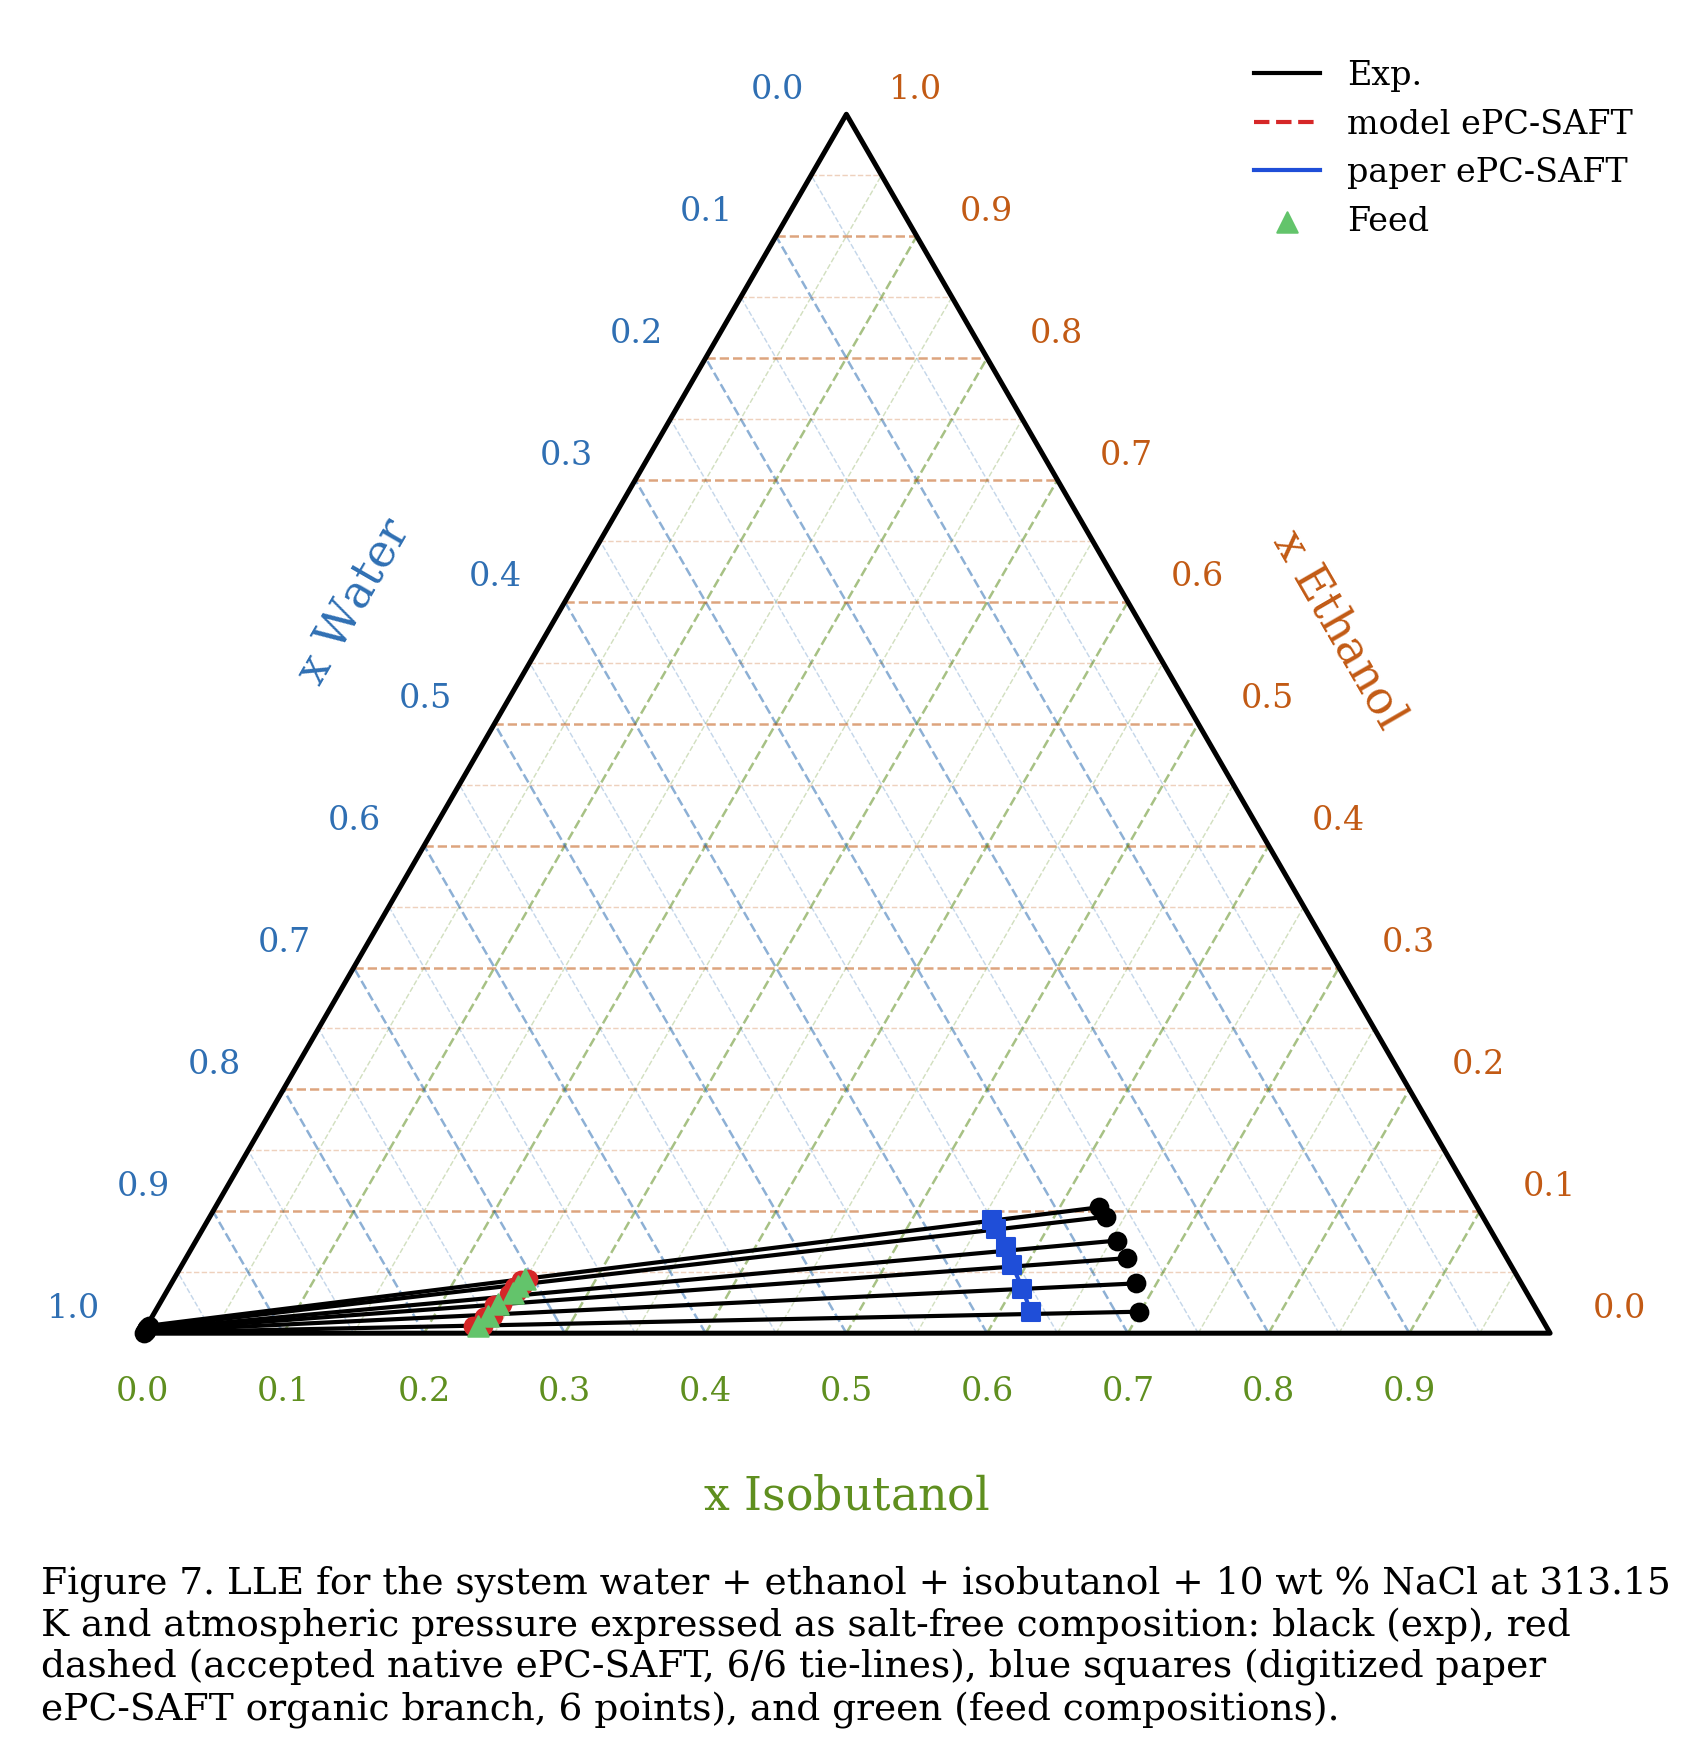

The data file committed next to this chart (first rows):
figure_file, axes_index, axes_title, x_label, y_label, artist_type, artist_label, color, linestyle, marker, linewidth, series_index, point_index, x, y, width, height
figure_7.png, 0, , , , line, , #000000, -, , 1.2, 0, 0, 0, 0, , 
figure_7.png, 0, , , , line, , #000000, -, , 1.2, 0, 1, 1, 0, , 
figure_7.png, 0, , , , line, , #000000, -, , 1.2, 0, 2, 0.5, 0.866, , 
figure_7.png, 0, , , , line, , #000000, -, , 1.2, 0, 3, 0, 0, , 
figure_7.png, 0, , , , line, , #c25a14, --, , 0.35, 1, 0, 0.025, 0.0433, , 
figure_7.png, 0, , , , line, , #c25a14, --, , 0.35, 1, 1, 0.975, 0.0433, , 
figure_7.png, 0, , , , line, , #5f8f1f, --, , 0.35, 2, 0, 0.05, 0, , 
figure_7.png, 0, , , , line, , #5f8f1f, --, , 0.35, 2, 1, 0.525, 0.8227, , 
figure_7.png, 0, , , , line, , #2f6fb3, --, , 0.35, 3, 0, 0.95, 0, , 
figure_7.png, 0, , , , line, , #2f6fb3, --, , 0.35, 3, 1, 0.475, 0.8227, , 
figure_7.png, 0, , , , line, , #c25a14, --, , 0.6, 4, 0, 0.05, 0.0866, , 
figure_7.png, 0, , , , line, , #c25a14, --, , 0.6, 4, 1, 0.95, 0.0866, , 
figure_7.png, 0, , , , line, , #5f8f1f, --, , 0.6, 5, 0, 0.1, 0, , 
figure_7.png, 0, , , , line, , #5f8f1f, --, , 0.6, 5, 1, 0.55, 0.7794, , 
figure_7.png, 0, , , , line, , #2f6fb3, --, , 0.6, 6, 0, 0.9, 0, , 
figure_7.png, 0, , , , line, , #2f6fb3, --, , 0.6, 6, 1, 0.45, 0.7794, , 
figure_7.png, 0, , , , line, , #c25a14, --, , 0.35, 7, 0, 0.075, 0.1299, , 
figure_7.png, 0, , , , line, , #c25a14, --, , 0.35, 7, 1, 0.925, 0.1299, , 
figure_7.png, 0, , , , line, , #5f8f1f, --, , 0.35, 8, 0, 0.15, 0, , 
figure_7.png, 0, , , , line, , #5f8f1f, --, , 0.35, 8, 1, 0.575, 0.7361, , 
figure_7.png, 0, , , , line, , #2f6fb3, --, , 0.35, 9, 0, 0.85, 0, , 
figure_7.png, 0, , , , line, , #2f6fb3, --, , 0.35, 9, 1, 0.425, 0.7361, , 
figure_7.png, 0, , , , line, , #c25a14, --, , 0.6, 10, 0, 0.1, 0.1732, , 
figure_7.png, 0, , , , line, , #c25a14, --, , 0.6, 10, 1, 0.9, 0.1732, , 
figure_7.png, 0, , , , line, , #5f8f1f, --, , 0.6, 11, 0, 0.2, 0, , 
figure_7.png, 0, , , , line, , #5f8f1f, --, , 0.6, 11, 1, 0.6, 0.6928, , 
figure_7.png, 0, , , , line, , #2f6fb3, --, , 0.6, 12, 0, 0.8, 0, , 
figure_7.png, 0, , , , line, , #2f6fb3, --, , 0.6, 12, 1, 0.4, 0.6928, , 
figure_7.png, 0, , , , line, , #c25a14, --, , 0.35, 13, 0, 0.125, 0.2165, , 
figure_7.png, 0, , , , line, , #c25a14, --, , 0.35, 13, 1, 0.875, 0.2165, , 
figure_7.png, 0, , , , line, , #5f8f1f, --, , 0.35, 14, 0, 0.25, 0, , 
figure_7.png, 0, , , , line, , #5f8f1f, --, , 0.35, 14, 1, 0.625, 0.6495, , 
figure_7.png, 0, , , , line, , #2f6fb3, --, , 0.35, 15, 0, 0.75, 0, , 
figure_7.png, 0, , , , line, , #2f6fb3, --, , 0.35, 15, 1, 0.375, 0.6495, , 
figure_7.png, 0, , , , line, , #c25a14, --, , 0.6, 16, 0, 0.15, 0.2598, , 
figure_7.png, 0, , , , line, , #c25a14, --, , 0.6, 16, 1, 0.85, 0.2598, , 
figure_7.png, 0, , , , line, , #5f8f1f, --, , 0.6, 17, 0, 0.3, 0, , 
figure_7.png, 0, , , , line, , #5f8f1f, --, , 0.6, 17, 1, 0.65, 0.6062, , 
figure_7.png, 0, , , , line, , #2f6fb3, --, , 0.6, 18, 0, 0.7, 0, , 
figure_7.png, 0, , , , line, , #2f6fb3, --, , 0.6, 18, 1, 0.35, 0.6062, , 
figure_7.png, 0, , , , line, , #c25a14, --, , 0.35, 19, 0, 0.175, 0.3031, , 
figure_7.png, 0, , , , line, , #c25a14, --, , 0.35, 19, 1, 0.825, 0.3031, , 
figure_7.png, 0, , , , line, , #5f8f1f, --, , 0.35, 20, 0, 0.35, 0, , 
figure_7.png, 0, , , , line, , #5f8f1f, --, , 0.35, 20, 1, 0.675, 0.5629, , 
figure_7.png, 0, , , , line, , #2f6fb3, --, , 0.35, 21, 0, 0.65, 0, , 
figure_7.png, 0, , , , line, , #2f6fb3, --, , 0.35, 21, 1, 0.325, 0.5629, , 
figure_7.png, 0, , , , line, , #c25a14, --, , 0.6, 22, 0, 0.2, 0.3464, , 
figure_7.png, 0, , , , line, , #c25a14, --, , 0.6, 22, 1, 0.8, 0.3464, , 
figure_7.png, 0, , , , line, , #5f8f1f, --, , 0.6, 23, 0, 0.4, 0, , 
figure_7.png, 0, , , , line, , #5f8f1f, --, , 0.6, 23, 1, 0.7, 0.5196, , 
figure_7.png, 0, , , , line, , #2f6fb3, --, , 0.6, 24, 0, 0.6, 0, , 
figure_7.png, 0, , , , line, , #2f6fb3, --, , 0.6, 24, 1, 0.3, 0.5196, , 
figure_7.png, 0, , , , line, , #c25a14, --, , 0.35, 25, 0, 0.225, 0.3897, , 
figure_7.png, 0, , , , line, , #c25a14, --, , 0.35, 25, 1, 0.775, 0.3897, , 
figure_7.png, 0, , , , line, , #5f8f1f, --, , 0.35, 26, 0, 0.45, 0, , 
figure_7.png, 0, , , , line, , #5f8f1f, --, , 0.35, 26, 1, 0.725, 0.4763, , 
figure_7.png, 0, , , , line, , #2f6fb3, --, , 0.35, 27, 0, 0.55, 0, , 
figure_7.png, 0, , , , line, , #2f6fb3, --, , 0.35, 27, 1, 0.275, 0.4763, , 
figure_7.png, 0, , , , line, , #c25a14, --, , 0.6, 28, 0, 0.25, 0.433, , 
figure_7.png, 0, , , , line, , #c25a14, --, , 0.6, 28, 1, 0.75, 0.433, , 
... 124 more rows
